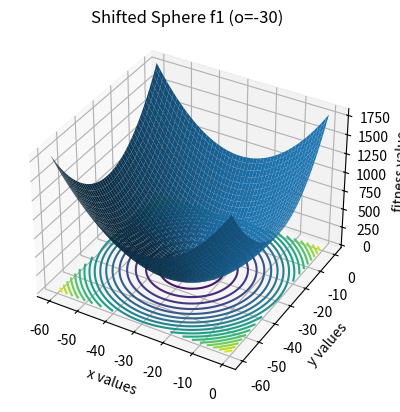

This chart was generated by the following Python code:
import numpy as np
import math

def sca(objective_function, lb, ub, dim, num_agents, max_iter):
    """
    Sine Cosine Algorithm (SCA) for optimization.
    """
    positions = np.zeros((num_agents, dim))
    for i in range(dim):
        positions[:, i] = np.random.uniform(lb[i], ub[i], num_agents)

    dest_pos = np.zeros(dim)
    dest_fitness = float("inf")
    convergence_curve = np.zeros(max_iter)

    for t in range(max_iter):
        for i in range(num_agents):
            positions[i, :] = np.clip(positions[i, :], lb, ub)
            fitness = objective_function(positions[i, :])
            if fitness < dest_fitness:
                dest_fitness = fitness
                dest_pos = positions[i, :].copy()

        a = 2
        r1 = a - t * (a / max_iter)

        for i in range(num_agents):
            for j in range(dim):
                r2 = (2 * math.pi) * np.random.rand()
                r3 = 2 * np.random.rand()
                r4 = np.random.rand()
                if r4 < 0.5:
                    positions[i, j] = positions[i, j] + r1 * math.sin(r2) * abs(r3 * dest_pos[j] - positions[i, j])
                else:
                    positions[i, j] = positions[i, j] + r1 * math.cos(r2) * abs(r3 * dest_pos[j] - positions[i, j])

        convergence_curve[t] = dest_fitness
        if (t % 100 == 0):
            print(f"Iteration {t}: Best Fitness = {dest_fitness}")

    return dest_pos, dest_fitness


if __name__ == '__main__':
    # ---------- Objective function: f1 (Shifted Sphere) ----------
    def shifted_sphere_f1(x):
        shift_vector = np.full_like(x, -30.0)  # o = [-30,...]
        return np.sum(np.square(x - shift_vector))

    dim = 20
    lb = [-100] * dim
    ub = [100] * dim
    num_agents = 50
    max_iter = 1000
    THEORETICAL_F_MIN = 0

    best_solution, best_fitness = sca(shifted_sphere_f1, lb, ub, dim, num_agents, max_iter)

    print("\n------------------- RESULTS -------------------")
    print(f"Best solution found:\n{best_solution}")
    print(f"\nBest fitness value found: {best_fitness}")
    print(f"Theoretical f_min:      {THEORETICAL_F_MIN}")
    print(f"Difference (Error):       {abs(best_fitness - THEORETICAL_F_MIN)}")
    print("---------------------------------------------")

    # ---------- 3D Surface Plot ----------
    import matplotlib.pyplot as plt
    from mpl_toolkits.mplot3d import Axes3D  # noqa: F401

    x = np.linspace(-60, 0, 200)
    y = np.linspace(-60, 0, 200)
    X, Y = np.meshgrid(x, y)
    Z = (X + 30.0)**2 + (Y + 30.0)**2

    fig = plt.figure(figsize=(6.4, 4.6), dpi=120)
    ax = fig.add_subplot(111, projection="3d")
    ax.plot_surface(X, Y, Z, linewidth=0, antialiased=True)
    zmin = float(Z.min())
    ax.contour(X, Y, Z, zdir="z", offset=zmin, levels=20)
    ax.set_xlabel("x values"); ax.set_ylabel("y values"); ax.set_zlabel("fitness value")
    ax.set_title("Shifted Sphere f1 (o=-30)")
    ax.view_init(elev=35, azim=-60)
    plt.show()
